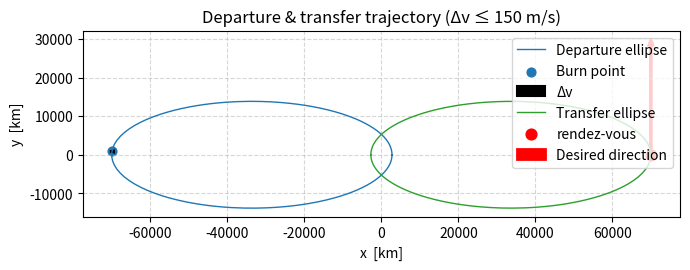

Recreate this plot in Python.
#!/usr/bin/env python3
"""
plot_single_feasible_transfer.py
────────────────────────────────────────────────────────────────────────
* Finds the first departure ellipse (a,e) that can, with ONE burn
  ≤ dv_max, reach rendez‑vous point r2 with velocity direction u2.
* Plots: departure ellipse, burn point, Δv arrow, transfer ellipse,
  rendez‑vous vector, and arrival direction.

All ASCII, no type‑hints, pure Python 3.8+.
"""

import numpy as np
import itertools
import matplotlib.pyplot as plt

MU = 3.986004418e14  # [m^3 s^-2]  Earth GM

# --------------------- rendez‑vous specification -------------------------
r2 = np.array([70_000e3, 0.0, 0.0])   # rendez‑vous position [m]
u2 = np.array([0.0, 1.0, 0.0])        # desired direction (unit)
u2 /= np.linalg.norm(u2)

dv_max = 150.0                        # single impulse budget [m/s]

r2_mag = np.linalg.norm(r2)
r_hat = r2 / r2_mag
k_r = np.dot(u2, r_hat)
k_perp = np.sqrt(max(0.0, 1.0 - k_r**2))
t_hat_global = (u2 - k_r * r_hat) / (k_perp if k_perp > 0 else 1.0)

# --------------------- orbital utility functions -------------------------
def ellipse_rv(a, e, f):
    p = a * (1.0 - e * e)
    r_pf = p / (1.0 + e * np.cos(f))
    x = r_pf * np.cos(f)
    y = r_pf * np.sin(f)
    r_vec = np.array([x, y, 0.0])
    fac = np.sqrt(MU / p)
    v_vec = fac * np.array([-np.sin(f), e + np.cos(f), 0.0])
    return r_vec, v_vec

def ellipse_components_at_r2(a, e):
    """Return the true‑anomaly solutions (could be 0,1,2)."""
    if e == 0.0:
        # circle
        if abs(a - r2_mag) < 1e-6:
            return [0.0]
        return []
    cos_f = (a * (1.0 - e * e) / r2_mag - 1.0) / e
    if abs(cos_f) > 1.0:
        return []
    f1 = np.arccos(np.clip(cos_f, -1.0, 1.0))
    return [f1, -f1] if f1 != 0 else [0.0]

def vr_vt(a, e, f):
    p = a * (1.0 - e * e)
    h = np.sqrt(MU * p)
    v_r = MU / h * e * np.sin(f)
    v_t = MU / h * (1.0 + e * np.cos(f))
    return v_r, v_t, h

def feasible_departure(a, e):
    # radius limits
    rp = a * (1.0 - e)
    ra = a * (1.0 + e)
    if not (rp - 1e-3 <= r2_mag <= ra + 1e-3):
        return None
    for f in ellipse_components_at_r2(a, e):
        v_r, v_t, h = vr_vt(a, e, f)
        # choose in‑plane tangential unit aligned with u2 projection
        t_hat = t_hat_global
        v_pre = v_r * r_hat + v_t * t_hat
        s = v_pre.dot(u2)             # arrival speed maximising projection
        v_post = s * u2
        dv_vec = v_post - v_pre
        dv_mag = np.linalg.norm(dv_vec)
        if dv_mag <= dv_max + 1e-6:
            return f, v_pre, v_post, dv_vec
    return None

def post_orbit_from_state(r_vec, v_vec):
    r = np.linalg.norm(r_vec)
    v2 = np.dot(v_vec, v_vec)
    eps = v2 * 0.5 - MU / r
    if eps >= 0.0:     # unbound; skip plotting
        return None
    a = -MU / (2.0 * eps)
    h_vec = np.cross(r_vec, v_vec)
    h = np.linalg.norm(h_vec)
    e = np.sqrt(max(0.0, 1.0 - h * h / (MU * a)))
    e_vec = (np.cross(v_vec, h_vec) / MU) - r_vec / r
    e_hat = e_vec / (np.linalg.norm(e_vec) if np.linalg.norm(e_vec) > 0 else 1.0)
    t_hat = np.cross(h_vec / h, e_hat)
    # sample positions
    theta = np.linspace(0.0, 2.0 * np.pi, 400)
    p = a * (1.0 - e * e)
    r_pf = p / (1.0 + e * np.cos(theta))
    pts = (r_pf * np.cos(theta))[:, None] * e_hat + \
          (r_pf * np.sin(theta))[:, None] * t_hat
    return pts

# --------------------- scan for first feasible ellipse --------------------
a_grid = np.linspace(r2_mag / 4.0, 5.0 * r2_mag, 300)
e_grid = np.linspace(0.0, 0.95, 300)

found = None
for a, e in itertools.product(a_grid, e_grid):
    ans = feasible_departure(a, e)
    if ans is not None:
        found = (a, e) + ans  # unpack later
        break

if found is None:
    print("No feasible ellipse in the scan domain.")
    exit()

# --------------------- unpack solution ------------------------------------
a_dep, e_dep, f_burn, v_pre, v_post, dv_vec = found
print("Departure ellipse found:")
print("  a = %.1f km   e = %.4f   true‑anomaly burn = %.2f deg"
      % (a_dep / 1e3, e_dep, np.degrees(f_burn)))
print("  |Δv| = %.2f m/s" % np.linalg.norm(dv_vec))

# sample departure ellipse
theta_dep = np.linspace(0.0, 2.0 * np.pi, 400)
r_dep = []
for tt in theta_dep:
    rr, _ = ellipse_rv(a_dep, e_dep, tt)
    r_dep.append(rr)
r_dep = np.vstack(r_dep)

r_burn, _ = ellipse_rv(a_dep, e_dep, f_burn)

# post‑burn orbit points
post_pts = post_orbit_from_state(r2, v_post)

# --------------------- plot ------------------------------------------------
plt.figure(figsize=(7, 6))
plt.plot(r_dep[:, 0] / 1e3, r_dep[:, 1] / 1e3, 'C0', lw=1.0,
         label='Departure ellipse')
plt.scatter(r_burn[0] / 1e3, r_burn[1] / 1e3, c='C0', s=40, label='Burn point')

# Δv arrow
plt.arrow(r_burn[0] / 1e3, r_burn[1] / 1e3,
          dv_vec[0] * 5.0, dv_vec[1] * 5.0,   # scale for visibility
          head_width=500, head_length=1000, color='k', linewidth=1.5,
          length_includes_head=True, label='Δv')

if post_pts is not None:
    plt.plot(post_pts[:, 0] / 1e3, post_pts[:, 1] / 1e3,
             'C2', lw=1.0, label='Transfer ellipse')

# rendez‑vous point and direction
plt.scatter(r2[0] / 1e3, r2[1] / 1e3, c='red', s=60, label='rendez‑vous')
plt.arrow(r2[0] / 1e3, r2[1] / 1e3,
          u2[0] * 30_000, u2[1] * 30_000,  # arrow scaled 30 000 km
          color='red', linewidth=2,
          length_includes_head=True, head_width=1000,
          label='Desired direction')

plt.gca().set_aspect('equal')
plt.xlabel('x  [km]')
plt.ylabel('y  [km]')
plt.title('Departure & transfer trajectory (Δv ≤ %.0f m/s)' % dv_max)
plt.grid(True, ls='--', alpha=0.5)
plt.legend(loc='upper right')
plt.tight_layout()
plt.show()
